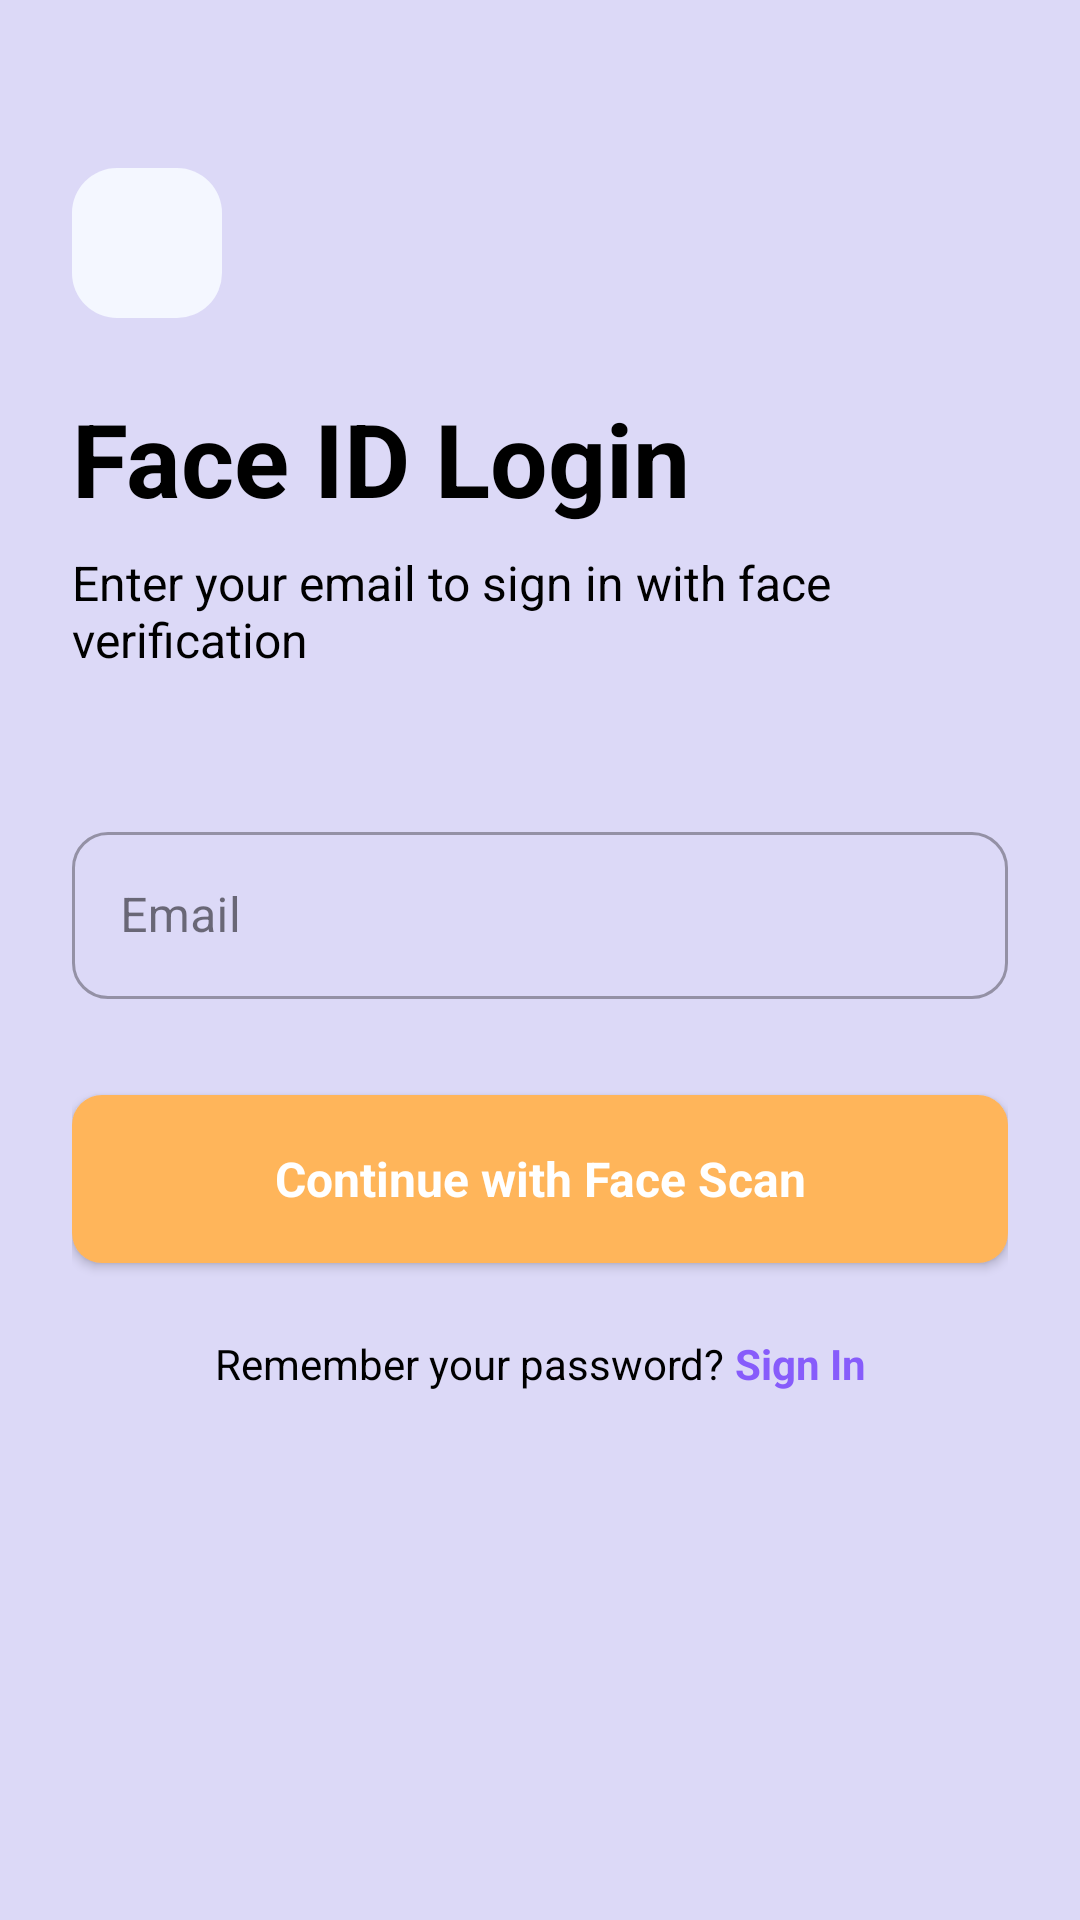

Android layout source for this screen:
<!-- AndroidManifest.xml: activity theme Theme.BankingUI -->
<!-- res/layout/activity_ekyc_login_email.xml -->
<?xml version="1.0" encoding="utf-8"?>
<ScrollView xmlns:android="http://schemas.android.com/apk/res/android"
    xmlns:app="http://schemas.android.com/apk/res-auto"
    xmlns:tools="http://schemas.android.com/tools"
    android:layout_width="match_parent"
    android:layout_height="match_parent"
    android:fitsSystemWindows="true"
    android:background="@color/lightPink"
    android:fillViewport="true"
    tools:context=".activities.EkycLoginEmailActivity">

    <androidx.constraintlayout.widget.ConstraintLayout
        android:layout_width="match_parent"
        android:layout_height="wrap_content"
        android:padding="24dp">

        
        <ImageView
            android:id="@+id/backBtn"
            android:layout_width="50dp"
            android:layout_height="50dp"
            android:layout_marginTop="32dp"
            android:background="@drawable/semi_pink_bg"
            android:padding="16dp"
            app:layout_constraintStart_toStartOf="parent"
            app:layout_constraintTop_toTopOf="parent"
            app:srcCompat="@drawable/back" />

        
        <TextView
            android:id="@+id/titleTxt"
            android:layout_width="wrap_content"
            android:layout_height="wrap_content"
            android:layout_marginTop="24dp"
            android:text="Face ID Login"
            android:textColor="@color/black"
            android:textSize="34sp"
            android:textStyle="bold"
            app:layout_constraintStart_toStartOf="parent"
            app:layout_constraintTop_toBottomOf="@+id/backBtn" />

        <TextView
            android:id="@+id/subtitleTxt"
            android:layout_width="match_parent"
            android:layout_height="wrap_content"
            android:layout_marginTop="8dp"
            android:text="Enter your email to sign in with face verification"
            android:textColor="@color/black"
            android:textSize="16sp"
            app:layout_constraintStart_toStartOf="@+id/titleTxt"
            app:layout_constraintTop_toBottomOf="@+id/titleTxt" />

        
        <com.google.android.material.textfield.TextInputLayout
            android:id="@+id/emailLayout"
            style="@style/Widget.MaterialComponents.TextInputLayout.OutlinedBox"
            android:layout_width="match_parent"
            android:layout_height="wrap_content"
            android:layout_marginTop="48dp"
            android:hint="Email"
            app:boxCornerRadiusBottomEnd="12dp"
            app:boxCornerRadiusBottomStart="12dp"
            app:boxCornerRadiusTopEnd="12dp"
            app:boxCornerRadiusTopStart="12dp"
            app:layout_constraintEnd_toEndOf="parent"
            app:layout_constraintStart_toStartOf="parent"
            app:layout_constraintTop_toBottomOf="@+id/subtitleTxt">

            <com.google.android.material.textfield.TextInputEditText
                android:id="@+id/emailEdt"
                android:layout_width="match_parent"
                android:layout_height="wrap_content"
                android:inputType="textEmailAddress" />
        </com.google.android.material.textfield.TextInputLayout>

        
        <androidx.appcompat.widget.AppCompatButton
            android:id="@+id/continueBtn"
            style="@android:style/Widget.Button"
            android:layout_width="match_parent"
            android:layout_height="56dp"
            android:layout_marginTop="32dp"
            android:background="@drawable/orange_bg"
            android:text="Continue with Face Scan"
            android:textColor="@color/white"
            android:textSize="16sp"
            android:textStyle="bold"
            app:layout_constraintEnd_toEndOf="parent"
            app:layout_constraintStart_toStartOf="parent"
            app:layout_constraintTop_toBottomOf="@+id/emailLayout" />

        
        <LinearLayout
            android:layout_width="wrap_content"
            android:layout_height="wrap_content"
            android:layout_marginTop="24dp"
            android:orientation="horizontal"
            app:layout_constraintEnd_toEndOf="parent"
            app:layout_constraintStart_toStartOf="parent"
            app:layout_constraintTop_toBottomOf="@+id/continueBtn">

            <TextView
                android:layout_width="wrap_content"
                android:layout_height="wrap_content"
                android:text="Remember your password? "
                android:textColor="@color/black"
                android:textSize="14sp" />

            <TextView
                android:id="@+id/signInTxt"
                android:layout_width="wrap_content"
                android:layout_height="wrap_content"
                android:text="Sign In"
                android:textColor="@color/purple"
                android:textSize="14sp"
                android:textStyle="bold" />
        </LinearLayout>

    </androidx.constraintlayout.widget.ConstraintLayout>
</ScrollView>
<!-- resources referenced by this layout -->
<resources>
  <color name="black">#FF000000</color>
  <color name="lightPink">#dcd9f7</color>
  <color name="purple">#875cfb</color>
  <color name="white">#FFFFFFFF</color>
  <!-- drawable orange_bg (drawable) -->
  <?xml version="1.0" encoding="utf-8"?>
  <selector xmlns:android="http://schemas.android.com/apk/res/android">
  <item>
      <shape android:shape="rectangle">
          <solid android:color="@color/chartOrange"/>
          <corners android:radius="10dp"/>
      </shape>
  </item>
  </selector>
  <!-- drawable semi_pink_bg (drawable) -->
  <?xml version="1.0" encoding="utf-8"?>
  <selector xmlns:android="http://schemas.android.com/apk/res/android">
  <item>
      <shape android:shape="rectangle">
          <solid android:color="@color/semiPink"/>
          <corners android:radius="15dp"/>
      </shape>
  </item>
  </selector>
  <style name="Theme.BankingUI" parent="Base.Theme.BankingUI" />
  <color name="chartOrange">#ffb55a</color>
  <color name="semiPink">#f4f7ff</color>
  <style name="Base.Theme.BankingUI" parent="Theme.Material3.Light.NoActionBar">
          <item name="android:windowBackground">@color/lightPink</item>
      </style>
</resources>
